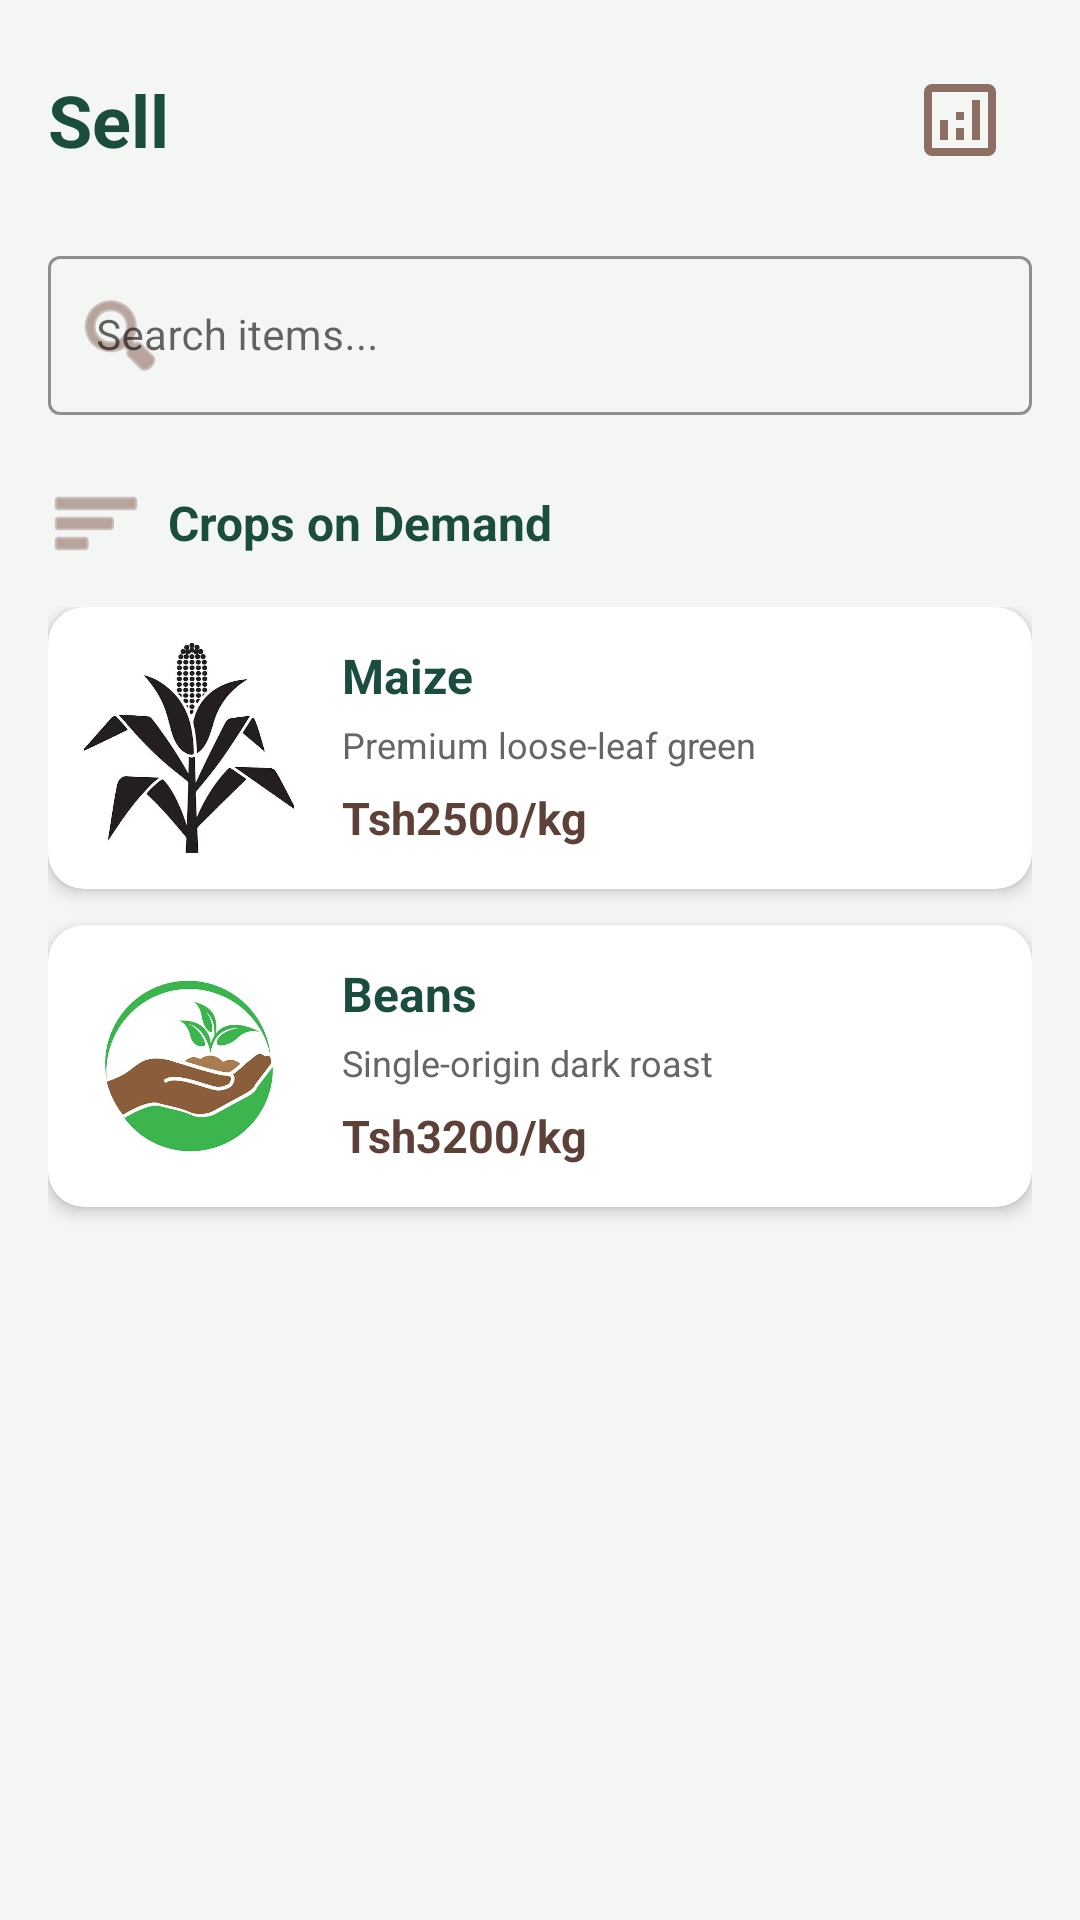

Here is an Android app screen rendered from its layout file. Give the layout XML and the strings, colors and styles it references.
<!-- AndroidManifest.xml: application theme Theme.AgrofastSolutions -->
<!-- res/layout/activity_sell.xml -->
<?xml version="1.0" encoding="utf-8"?>
<RelativeLayout xmlns:android="http://schemas.android.com/apk/res/android"
    xmlns:app="http://schemas.android.com/apk/res-auto"
    xmlns:tools="http://schemas.android.com/tools"
    android:id="@+id/main"
    android:layout_width="match_parent"
    android:layout_height="match_parent"
    android:background="#F4F6F4"
    android:padding="16dp"
    tools:context=".MainActivity">

    
    <LinearLayout
        android:id="@+id/topBarLayout"
        android:layout_width="match_parent"
        android:layout_height="wrap_content"
        android:layout_alignParentTop="true"
        android:gravity="center_vertical"
        android:orientation="horizontal">

        
        <TextView
            android:id="@+id/tvHeaderTitle"
            android:layout_width="0dp"
            android:layout_height="wrap_content"
            android:layout_weight="1"
            android:text="Sell"
            android:textColor="#1B4D3E"
            android:textSize="24sp"
            android:textStyle="bold" />

        
        <ImageButton
            android:id="@+id/btnProfileOrAction"
            android:layout_width="48dp"
            android:layout_height="48dp"
            android:background="?attr/selectableItemBackgroundBorderless"
            android:contentDescription="Profile Action"
            android:padding="8dp"
            android:scaleType="fitCenter"
            android:src="@drawable/sort"
            app:tint="#8D6E63" />

    </LinearLayout>

    
    <com.google.android.material.textfield.TextInputLayout
        android:id="@+id/searchTextInputLayout"
        style="@style/Widget.MaterialComponents.TextInputLayout.OutlinedBox"
        android:layout_width="match_parent"
        android:layout_height="wrap_content"
        android:layout_below="@id/topBarLayout"
        android:layout_marginTop="16dp"
        android:hint="Search items..."
        app:boxStrokeColor="#2E7D32"
        app:boxStrokeWidth="1dp"
        app:hintTextColor="#2E7D32"
        app:startIconDrawable="@android:drawable/ic_menu_search"
        app:startIconTint="#8D6E63">

        <com.google.android.material.textfield.TextInputEditText
            android:id="@+id/etSearch"
            android:layout_width="match_parent"
            android:layout_height="wrap_content"
            android:inputType="text"
            android:textColor="#1B4D3E"
            android:textSize="14sp" />

    </com.google.android.material.textfield.TextInputLayout>

    
    <TextView
        android:id="@+id/tvListHeader"
        android:layout_width="wrap_content"
        android:layout_height="wrap_content"
        android:layout_below="@id/searchTextInputLayout"
        android:layout_marginTop="20dp"
        android:drawableStart="@android:drawable/ic_menu_sort_by_size"
        android:drawablePadding="8dp"
        android:drawableTint="#8D6E63"
        android:gravity="center_vertical"
        android:text="Crops on Demand"
        android:textColor="#1B4D3E"
        android:textSize="16sp"
        android:textStyle="bold" />

    
    <ScrollView
        android:layout_width="match_parent"
        android:layout_height="match_parent"
        android:layout_below="@id/tvListHeader"
        android:layout_marginTop="12dp"
        android:clipToPadding="false"
        android:scrollbars="none">

        <LinearLayout
            android:id="@+id/listContainer"
            android:layout_width="match_parent"
            android:layout_height="wrap_content"
            android:orientation="vertical">

            
            <androidx.cardview.widget.CardView
                android:id="@+id/cardItem1"
                android:layout_width="match_parent"
                android:layout_height="wrap_content"
                android:layout_marginBottom="12dp"
                android:clickable="true"
                android:focusable="true"
                android:foreground="?android:attr/selectableItemBackground"
                app:cardBackgroundColor="#FFFFFF"
                app:cardCornerRadius="12dp"
                app:cardElevation="3dp">

                <RelativeLayout
                    android:layout_width="match_parent"
                    android:layout_height="wrap_content"
                    android:padding="12dp">

                    <ImageView
                        android:id="@+id/imgItem1"
                        android:layout_width="70dp"
                        android:layout_height="70dp"
                        android:layout_alignParentStart="true"
                        android:layout_centerVertical="true"
                        android:scaleType="centerCrop"
                        android:src="@drawable/mahindi"
                        />

                    <TextView
                        android:id="@+id/tvItemName1"
                        android:layout_width="wrap_content"
                        android:layout_height="wrap_content"
                        android:layout_marginStart="16dp"
                        android:layout_toEndOf="@id/imgItem1"
                        android:text="Maize"
                        android:textColor="#1B4D3E"
                        android:textSize="16sp"
                        android:textStyle="bold" />

                    <TextView
                        android:id="@+id/tvItemDesc1"
                        android:layout_width="wrap_content"
                        android:layout_height="wrap_content"
                        android:layout_below="@id/tvItemName1"
                        android:layout_marginStart="16dp"
                        android:layout_marginTop="4dp"
                        android:layout_toEndOf="@id/imgItem1"
                        android:text="Premium loose-leaf green "
                        android:textColor="#666666"
                        android:textSize="12sp" />

                    <TextView
                        android:id="@+id/tvItemPrice1"
                        android:layout_width="wrap_content"
                        android:layout_height="wrap_content"
                        android:layout_below="@id/tvItemDesc1"
                        android:layout_marginStart="16dp"
                        android:layout_marginTop="6dp"
                        android:layout_toEndOf="@id/imgItem1"
                        android:text="Tsh2500/kg"
                        android:textColor="#5D4037"
                        android:textSize="15sp"
                        android:textStyle="bold" />
                </RelativeLayout>
            </androidx.cardview.widget.CardView>

            
            <androidx.cardview.widget.CardView
                android:id="@+id/cardItem2"
                android:layout_width="match_parent"
                android:layout_height="wrap_content"
                android:layout_marginBottom="12dp"
                android:clickable="true"
                android:focusable="true"
                android:foreground="?android:attr/selectableItemBackground"
                app:cardBackgroundColor="#FFFFFF"
                app:cardCornerRadius="12dp"
                app:cardElevation="3dp">

                <RelativeLayout
                    android:layout_width="match_parent"
                    android:layout_height="wrap_content"
                    android:padding="12dp">

                    <ImageView
                        android:id="@+id/imgItem2"
                        android:layout_width="70dp"
                        android:layout_height="70dp"
                        android:layout_alignParentStart="true"
                        android:layout_centerVertical="true"
                        android:scaleType="centerCrop"
                        android:src="@drawable/image"
                        />

                    <TextView
                        android:id="@+id/tvItemName2"
                        android:layout_width="wrap_content"
                        android:layout_height="wrap_content"
                        android:layout_marginStart="16dp"
                        android:layout_toEndOf="@id/imgItem2"
                        android:text="Beans"
                        android:textColor="#1B4D3E"
                        android:textSize="16sp"
                        android:textStyle="bold" />

                    <TextView
                        android:id="@+id/tvItemDesc2"
                        android:layout_width="wrap_content"
                        android:layout_height="wrap_content"
                        android:layout_below="@id/tvItemName2"
                        android:layout_marginStart="16dp"
                        android:layout_marginTop="4dp"
                        android:layout_toEndOf="@id/imgItem2"
                        android:text="Single-origin dark roast"
                        android:textColor="#666666"
                        android:textSize="12sp" />

                    <TextView
                        android:id="@+id/tvItemPrice2"
                        android:layout_width="wrap_content"
                        android:layout_height="wrap_content"
                        android:layout_below="@id/tvItemDesc2"
                        android:layout_marginStart="16dp"
                        android:layout_marginTop="6dp"
                        android:layout_toEndOf="@id/imgItem2"
                        android:text="Tsh3200/kg"
                        android:textColor="#5D4037"
                        android:textSize="15sp"
                        android:textStyle="bold" />
                </RelativeLayout>
            </androidx.cardview.widget.CardView>

        </LinearLayout>
    </ScrollView>

</RelativeLayout>
<!-- resources referenced by this layout -->
<resources>
  <!-- drawable image: jpg bitmap (drawable, 23322 bytes) -->
  <!-- drawable mahindi: jpg bitmap (drawable, 24147 bytes) -->
  <!-- drawable sort (drawable) -->
  <vector xmlns:android="http://schemas.android.com/apk/res/android" android:height="24dp" android:tint="#000000" android:viewportHeight="960" android:viewportWidth="960" android:width="24dp">
  
      <path android:fillColor="@android:color/white" android:pathData="M280,680L360,680L360,480L280,480L280,680ZM600,680L680,680L680,280L600,280L600,680ZM440,680L520,680L520,560L440,560L440,680ZM440,480L520,480L520,400L440,400L440,480ZM200,840Q167,840 143.5,816.5Q120,793 120,760L120,200Q120,167 143.5,143.5Q167,120 200,120L760,120Q793,120 816.5,143.5Q840,167 840,200L840,760Q840,793 816.5,816.5Q793,840 760,840L200,840ZM200,760L760,760Q760,760 760,760Q760,760 760,760L760,200Q760,200 760,200Q760,200 760,200L200,200Q200,200 200,200Q200,200 200,200L200,760Q200,760 200,760Q200,760 200,760ZM200,200L200,200Q200,200 200,200Q200,200 200,200L200,760Q200,760 200,760Q200,760 200,760L200,760Q200,760 200,760Q200,760 200,760L200,200Q200,200 200,200Q200,200 200,200Z"/>
  
  </vector>
  <style name="Theme.AgrofastSolutions" parent="Base.Theme.AgrofastSolutions" />
  <style name="Base.Theme.AgrofastSolutions" parent="Theme.Material3.DayNight.NoActionBar">
  
          
          <item name="android:colorBackground">@color/agrofast_white</item>
          <item name="colorSurface">@color/agrofast_white</item>
          <item name="colorOnBackground">@color/agrofast_black</item>
          <item name="colorOnSurface">@color/agrofast_black</item>
  
          
          <item name="colorPrimary">@color/agrofast_green</item>
          <item name="colorOnPrimary">@color/agrofast_white</item>
          <item name="colorPrimaryContainer">@color/agrofast_green</item>
          <item name="colorOnPrimaryContainer">@color/agrofast_white</item>
          <item name="colorPrimaryVariant">@color/agrofast_green</item>
  
          <item name="colorSecondary">@color/agrofast_dark_green</item>
          <item name="colorOnSecondary">@color/agrofast_white</item>
  
          
          <item name="android:statusBarColor">@color/agrofast_dark_green</item>
          <item name="android:windowLightStatusBar">false</item>
  
          
          <item name="CardBackgroundColor">@color/agrofast_green</item>
          <item name="CardStrokeColor">@color/agrofast_green</item>
      </style>
  <color name="agrofast_white">#FFFFFF</color>
  <color name="agrofast_black">#000000</color>
  <color name="agrofast_green">#1F6F43</color>
  <color name="agrofast_dark_green">#1B4D3E</color>
</resources>
